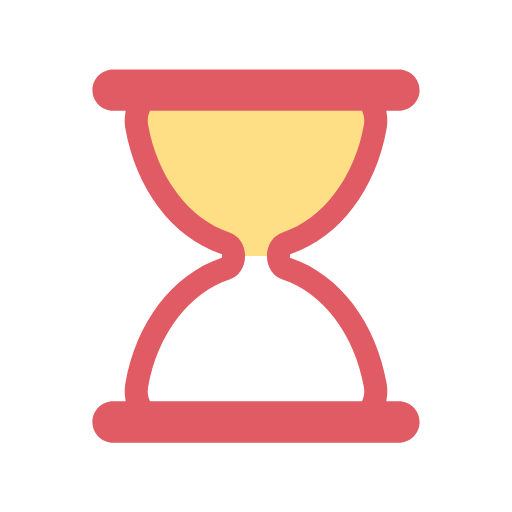
t = 0.00 s
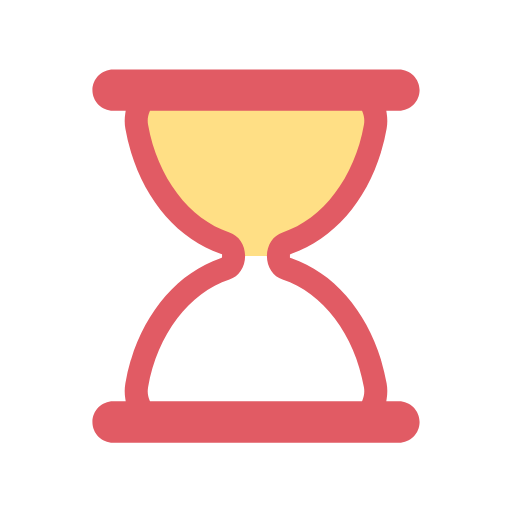
t = 0.44 s
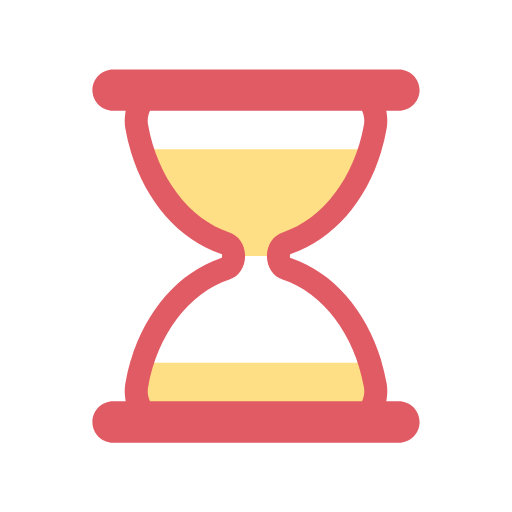
t = 0.66 s
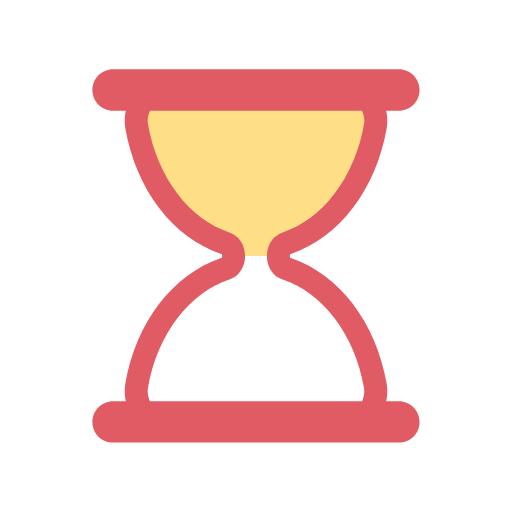
t = 1.10 s
t = 1.54 s: frame unchanged from t = 1.10 s, image omitted
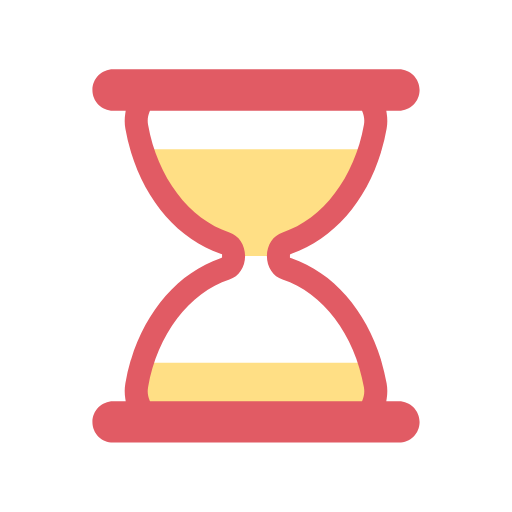
t = 1.76 s

The animated SVG that drew these frames (rendered in a browser with its animation timeline set to each time). Animation: 5 SMIL elements (animate=4,animateTransform=1); one cycle of 2.20 s, repeats indefinitely.

<svg width="80px" height="80px" xmlns="http://www.w3.org/2000/svg" viewBox="0 0 100 100" preserveAspectRatio="xMidYMid" class="lds-hourglass">
    <defs>
      <clipPath ng-attr-id="{{config.cpid}}" id="lds-hourglass-cpid-2378206027203">
        <rect x="0" y="28.3826" width="100" height="21.6174">
          <animate attributeName="y" calcMode="spline" values="0;50;0;0;0" keyTimes="0;0.4;0.5;0.9;1" dur="2.2" keySplines="0.3 0 1 0.7;0.3 0 1 0.7;0.3 0 1 0.7;0.3 0 1 0.7" begin="0s" repeatCount="indefinite"></animate>
          <animate attributeName="height" calcMode="spline" values="50;0;0;50;50" keyTimes="0;0.4;0.5;0.9;1" dur="2.2" keySplines="0.3 0 1 0.7;0.3 0 1 0.7;0.3 0 1 0.7;0.3 0 1 0.7" begin="0s" repeatCount="indefinite"></animate>
        </rect>
        <rect x="0" y="71.6174" width="100" height="28.3826">
          <animate attributeName="y" calcMode="spline" values="100;50;50;50;50" keyTimes="0;0.4;0.5;0.9;1" dur="2.2" keySplines="0.3 0 1 0.7;0.3 0 1 0.7;0.3 0 1 0.7;0.3 0 1 0.7" begin="0s" repeatCount="indefinite"></animate>
          <animate attributeName="height" calcMode="spline" values="0;50;50;0;0" keyTimes="0;0.4;0.5;0.9;1" dur="2.2" keySplines="0.3 0 1 0.7;0.3 0 1 0.7;0.3 0 1 0.7;0.3 0 1 0.7" begin="0s" repeatCount="indefinite"></animate>
        </rect>
      </clipPath>
    </defs>
    <g transform="translate(50,50)">
      <g transform="scale(0.9)">
        <g transform="translate(-50,-50)">
          <g transform="rotate(0)">
            <animateTransform attributeName="transform" type="rotate" calcMode="linear" values="0 50 50;0 50 50;180 50 50;180 50 50;360 50 50" keyTimes="0;0.4;0.5;0.9;1" dur="2.2s" begin="0s" repeatCount="indefinite"></animateTransform>
            <path ng-attr-clip-path="url(#{{config.cpid}})" ng-attr-fill="{{config.sand}}" d="M54.864,50L54.864,50c0-1.291,0.689-2.412,1.671-2.729c9.624-3.107,17.154-12.911,19.347-25.296 c0.681-3.844-1.698-7.475-4.791-7.475H28.908c-3.093,0-5.472,3.631-4.791,7.475c2.194,12.385,9.723,22.189,19.347,25.296 c0.982,0.317,1.671,1.438,1.671,2.729v0c0,1.291-0.689,2.412-1.671,2.729C33.84,55.836,26.311,65.64,24.117,78.025 c-0.681,3.844,1.698,7.475,4.791,7.475h42.184c3.093,0,5.472-3.631,4.791-7.475C73.689,65.64,66.16,55.836,56.536,52.729 C55.553,52.412,54.864,51.291,54.864,50z" clip-path="url(#lds-hourglass-cpid-2378206027203)" fill="#ffdf85"></path>
            <path ng-attr-fill="{{config.frame}}" d="M81,81.5h-2.724l0.091-0.578c0.178-1.122,0.17-2.243-0.022-3.333C76.013,64.42,68.103,54.033,57.703,50.483l-0.339-0.116 v-0.715l0.339-0.135c10.399-3.552,18.31-13.938,20.642-27.107c0.192-1.089,0.2-2.211,0.022-3.333L78.276,18.5H81 c2.481,0,4.5-2.019,4.5-4.5S83.481,9.5,81,9.5H19c-2.481,0-4.5,2.019-4.5,4.5s2.019,4.5,4.5,4.5h2.724l-0.092,0.578 c-0.178,1.122-0.17,2.243,0.023,3.333c2.333,13.168,10.242,23.555,20.642,27.107l0.338,0.116v0.715l-0.338,0.135 c-10.4,3.551-18.31,13.938-20.642,27.106c-0.193,1.09-0.201,2.211-0.023,3.333l0.092,0.578H19c-2.481,0-4.5,2.019-4.5,4.5 s2.019,4.5,4.5,4.5h62c2.481,0,4.5-2.019,4.5-4.5S83.481,81.5,81,81.5z M73.14,81.191L73.012,81.5H26.988l-0.128-0.309 c-0.244-0.588-0.491-1.538-0.28-2.729c2.014-11.375,8.944-20.542,17.654-23.354c2.035-0.658,3.402-2.711,3.402-5.108 c0-2.398-1.368-4.451-3.403-5.108c-8.71-2.812-15.639-11.979-17.653-23.353c-0.211-1.191,0.036-2.143,0.281-2.731l0.128-0.308 h46.024l0.128,0.308c0.244,0.589,0.492,1.541,0.281,2.731c-2.015,11.375-8.944,20.541-17.654,23.353 c-2.035,0.658-3.402,2.71-3.402,5.108c0,2.397,1.368,4.45,3.403,5.108c8.71,2.812,15.64,11.979,17.653,23.354 C73.632,79.651,73.384,80.604,73.14,81.191z" fill="#e15b64"></path>
          </g>
        </g>
      </g>
    </g>
  </svg>